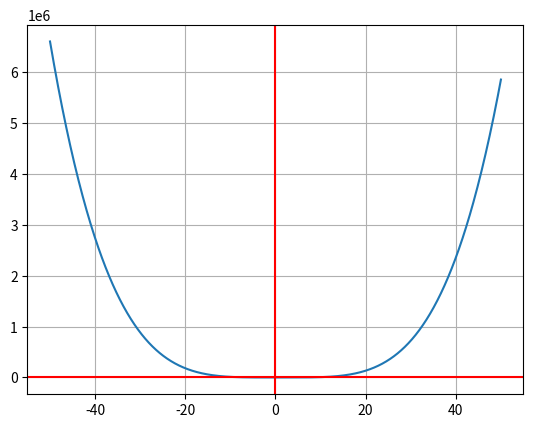

Source code (Python):
import matplotlib.pyplot as plt
import numpy as np

def f(x):
    return x**4 -3*x**3 - 6*x**2 + 7*x + 30

res = 1000


x = np.linspace(-50.0, 50.0, num = res )
y = f(x)
fig, ax = plt. subplots()

ax.plot(x,y)
ax.grid()
ax.axhline(y=0, color='r')
ax.axvline(x=0, color='r')
plt.show()
